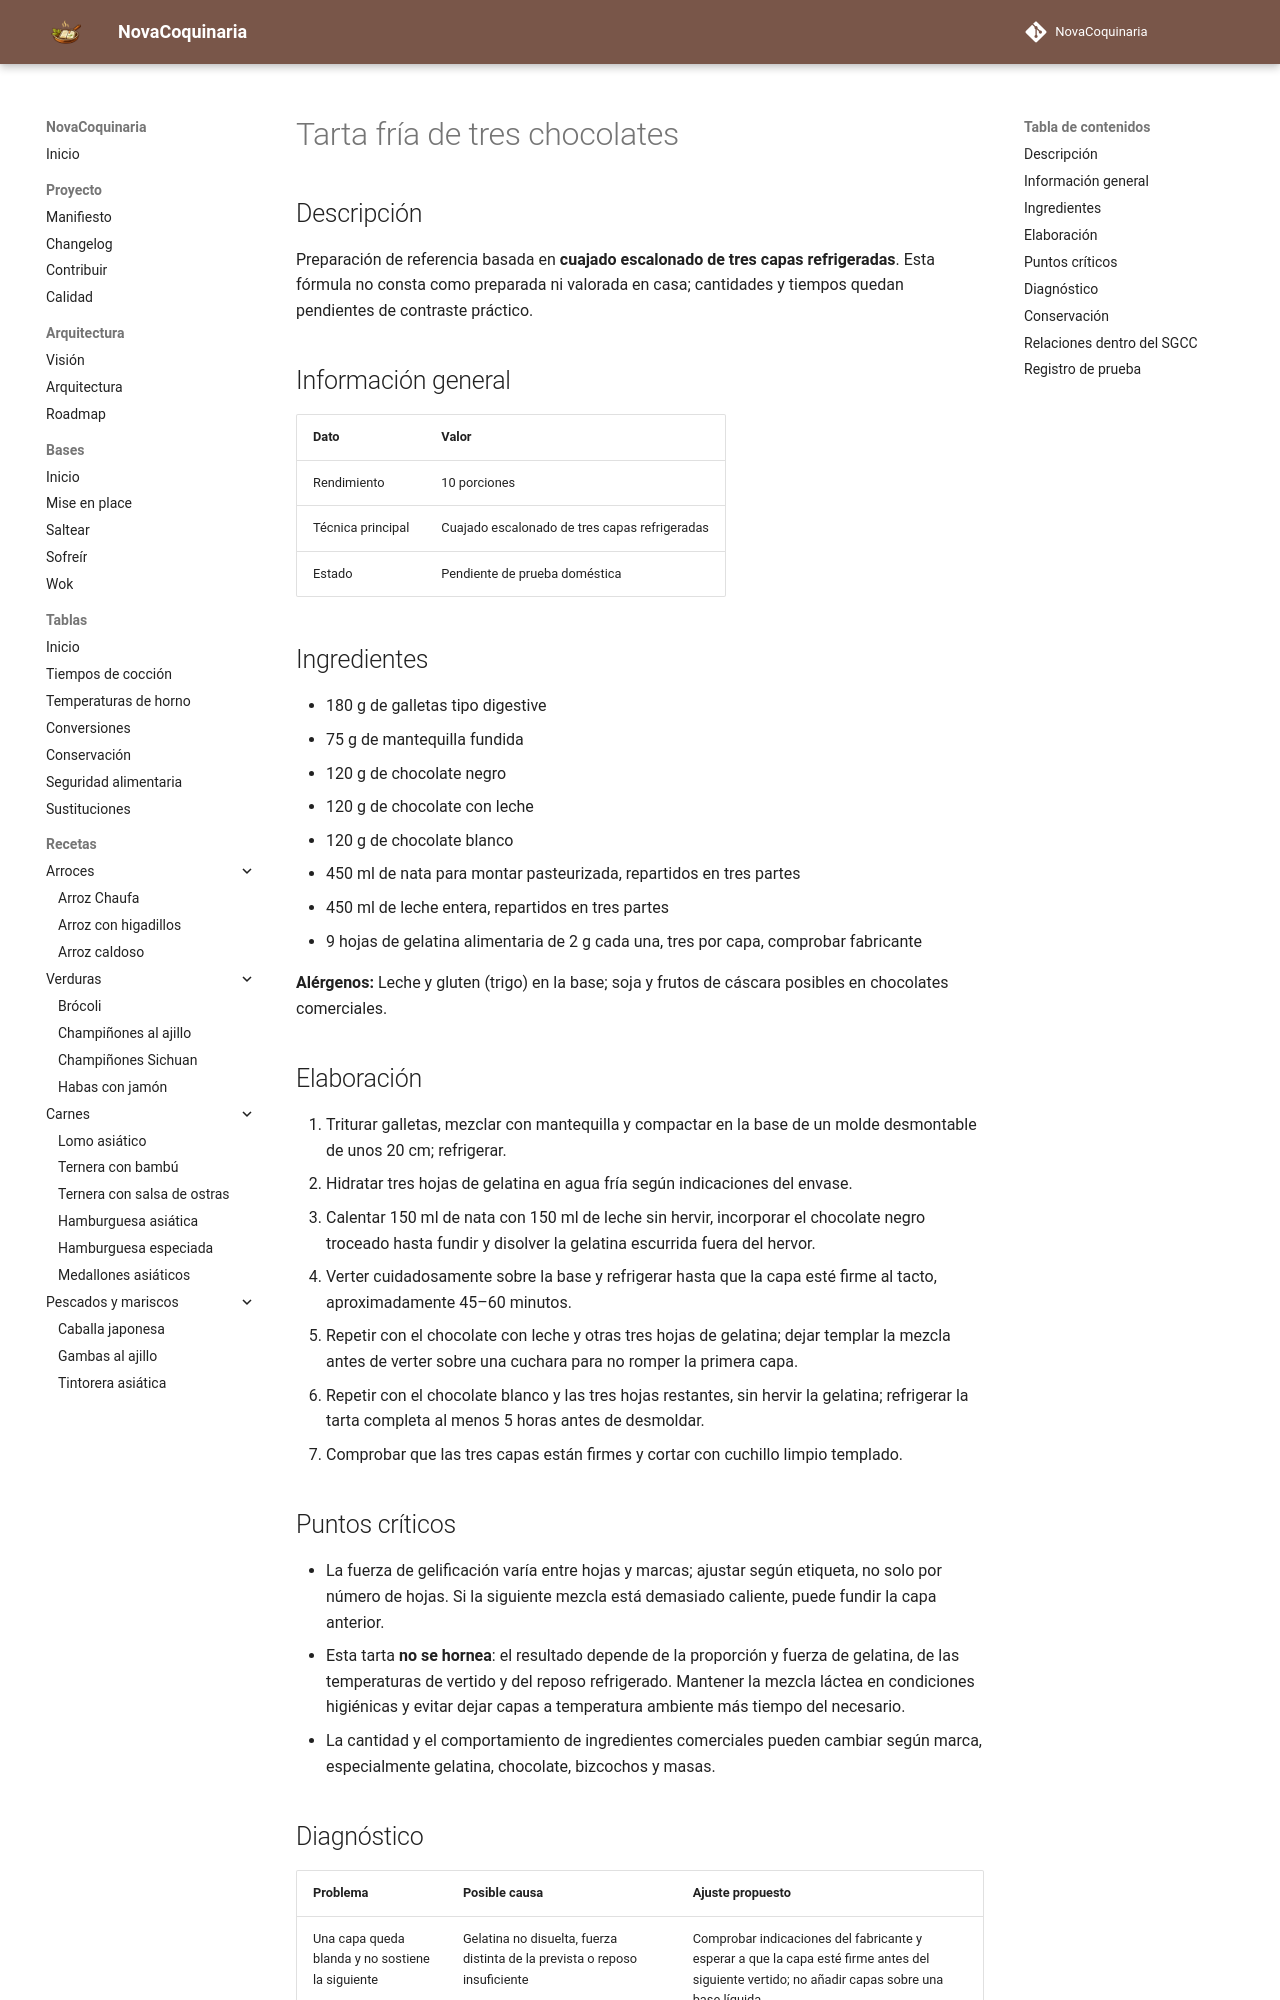

repository: fran-eliot/NovaCoquinaria · page: 08_Postres/tarta_fria_de_tres_chocolates.html · generator: mkdocs

---
id: REC-415
tipo: receta
titulo: Tarta fría de tres chocolates
categoria: Postres
estado: borrador
version: 1.0.1
ultima_revision: 2026-11-22
etiquetas:
  - postres
  - receta-propuesta
  - pendiente-de-prueba
---

# Tarta fría de tres chocolates

## Descripción

Preparación de referencia basada en **cuajado escalonado de tres capas refrigeradas**. Esta fórmula no consta como preparada ni valorada en casa; cantidades y tiempos quedan pendientes de contraste práctico.

## Información general

| Dato | Valor |
|---|---|
| Rendimiento | 10 porciones |
| Técnica principal | Cuajado escalonado de tres capas refrigeradas |
| Estado | Pendiente de prueba doméstica |

## Ingredientes

- 180 g de galletas tipo digestive
- 75 g de mantequilla fundida
- 120 g de chocolate negro
- 120 g de chocolate con leche
- 120 g de chocolate blanco
- 450 ml de nata para montar pasteurizada, repartidos en tres partes
- 450 ml de leche entera, repartidos en tres partes
- 9 hojas de gelatina alimentaria de 2 g cada una, tres por capa, comprobar fabricante

**Alérgenos:** Leche y gluten (trigo) en la base; soja y frutos de cáscara posibles en chocolates comerciales.

## Elaboración

1. Triturar galletas, mezclar con mantequilla y compactar en la base de un molde desmontable de unos 20 cm; refrigerar.
2. Hidratar tres hojas de gelatina en agua fría según indicaciones del envase.
3. Calentar 150 ml de nata con 150 ml de leche sin hervir, incorporar el chocolate negro troceado hasta fundir y disolver la gelatina escurrida fuera del hervor.
4. Verter cuidadosamente sobre la base y refrigerar hasta que la capa esté firme al tacto, aproximadamente 45–60 minutos.
5. Repetir con el chocolate con leche y otras tres hojas de gelatina; dejar templar la mezcla antes de verter sobre una cuchara para no romper la primera capa.
6. Repetir con el chocolate blanco y las tres hojas restantes, sin hervir la gelatina; refrigerar la tarta completa al menos 5 horas antes de desmoldar.
7. Comprobar que las tres capas están firmes y cortar con cuchillo limpio templado.

## Puntos críticos

- La fuerza de gelificación varía entre hojas y marcas; ajustar según etiqueta, no solo por número de hojas. Si la siguiente mezcla está demasiado caliente, puede fundir la capa anterior.
- Esta tarta **no se hornea**: el resultado depende de la proporción y fuerza de gelatina, de las temperaturas de vertido y del reposo refrigerado. Mantener la mezcla láctea en condiciones higiénicas y evitar dejar capas a temperatura ambiente más tiempo del necesario.
- La cantidad y el comportamiento de ingredientes comerciales pueden cambiar según marca, especialmente gelatina, chocolate, bizcochos y masas.
